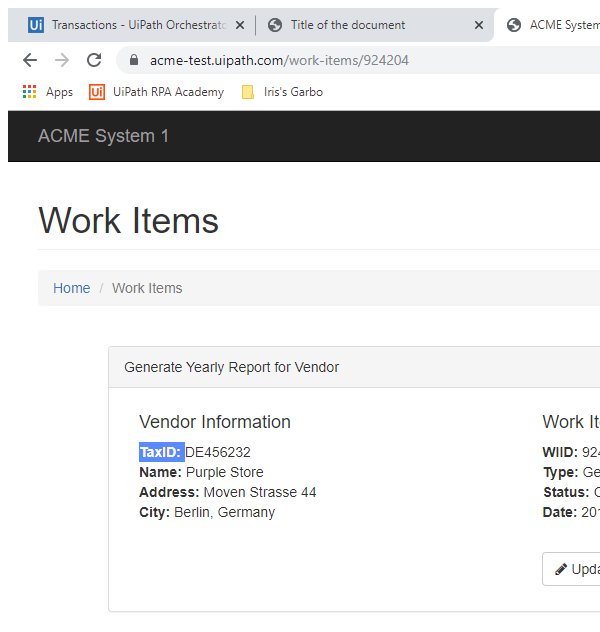
Task: Part of Exercise3 in RPA Developer advanced.
Workflow: System1NavigateToDashboard

Step 1: Attach Browser 'chrome.exe ACME' in window 'ACME System 1 - Work Items' (chrome.exe)

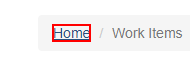
Step 2: click on the link 'Home'